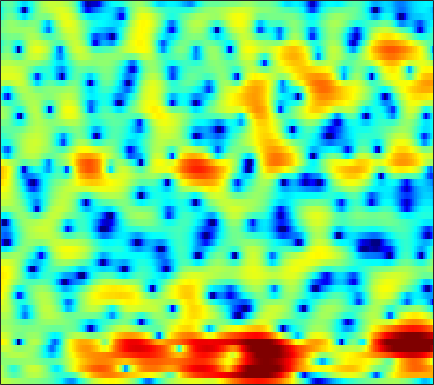

Values plotted in this chart, from the file beside it:
2.5747, 2.403, 2.1613, 1.9144, 1.747, 1.532, 1.3332, 1.2023, 1.0333, 0.87919, 0.73453, 0.6399, 0.51322, 0.37688, 0.29428, 0.17437, 0.029985, -0.072236, -0.22354, -0.43818, -0.69877, -0.93502, -1.3054, -1.7705
2.025, 1.444, 0.5688, -0.3754, -1.035, -1.697, -1.929, -1.784, -1.243, -0.5181, 0.2339, 0.7514, 1.309, 1.727, 1.94, 2.082, 2.062, 1.941, 1.655, 1.208, 0.6227, 0.1103, -0.6519, -1.433
1.894, 1.192, 0.02541, -1.311, -2.33, -3.36, -3.583, -3.099, -1.938, -0.6404, 0.5215, 1.225, 1.986, 2.485, 2.718, 2.84, 2.756, 2.563, 2.096, 1.431, 0.5206, -0.3335, -1.692, -3.278
0.3929, 0.3874, 0.3603, 0.3184, 0.3124, 0.3154, 0.3554, 0.4066, 0.4998, 0.6127, 0.7173, 0.7767, 0.8131, 0.7874, 0.7099, 0.5285, 0.2767, 0.03488, -0.3488, -0.7647, -1.161, -1.427, -1.707, -1.838
0.3772, 0.8515, 1.319, 1.638, 1.8, 1.942, 2.012, 2.023, 2, 1.926, 1.811, 1.687, 1.453, 1.16, 0.8701, 0.3757, -0.2662, -0.8537, -1.813, -2.965, -4.264, -5.296, -6.552, -7.212
2.565, 2.778, 2.817, 2.617, 2.315, 1.793, 1.252, 0.9055, 0.587, 0.5285, 0.6975, 0.8713, 1.082, 1.161, 1.107, 0.8117, 0.2461, -0.3633, -1.46, -2.893, -4.758, -6.441, -8.842, -10.72
5.372, 5.028, 4.29, 3.144, 1.933, -0.3291, -3.826, -8.087, -23.26, -11.14, -4.799, -2.227, -0.04777, 1.244, 1.791, 2.07, 1.955, 1.618, 0.8603, -0.2487, -1.718, -3.057, -5.2, -7.864
3.478, 3.269, 2.854, 2.289, 1.775, 0.9914, 0.2101, -0.2642, -0.6237, -0.6253, -0.3529, -0.06965, 0.3467, 0.7104, 0.8943, 0.992, 0.8788, 0.6486, 0.1739, -0.5011, -1.369, -2.142, -3.281, -4.409
1.438, 1.443, 1.357, 1.183, 1.003, 0.73, 0.4387, 0.2356, 0.006768, -0.1499, -0.2281, -0.2356, -0.1968, -0.136, -0.08297, -0.009184, 0.02846, 0.02342, -0.04021, -0.1674, -0.333, -0.4865, -0.6872, -0.8775
0.8134, 0.9367, 0.9482, 0.782, 0.5708, 0.1903, -0.2888, -0.6937, -1.245, -1.735, -2.064, -2.162, -2.077, -1.786, -1.476, -0.9911, -0.4975, -0.156, 0.2427, 0.5451, 0.7482, 0.8351, 0.8991, 0.882
1.71, 1.841, 1.766, 1.411, 0.9487, 0.0894, -1.093, -2.218, -4.111, -6.513, -9.172, -10.4, -9.326, -6.668, -4.763, -2.705, -1.126, -0.1904, 0.7737, 1.459, 1.916, 2.119, 2.232, 2.166
3.049, 2.968, 2.64, 2.046, 1.428, 0.3837, -0.9175, -2.053, -3.808, -5.824, -7.757, -8.459, -7.644, -5.66, -4.037, -2.116, -0.5589, 0.3714, 1.329, 1.989, 2.374, 2.494, 2.424, 2.106
3.818, 3.442, 2.724, 1.791, 0.9472, -0.3269, -1.655, -2.598, -3.601, -4.168, -4.203, -3.927, -3.23, -2.305, -1.554, -0.5625, 0.337, 0.9122, 1.514, 1.909, 2.061, 2.03, 1.774, 1.278
4.961, 4.369, 3.287, 1.826, 0.445, -1.923, -5.164, -8.454, -13.86, -13.27, -8.662, -6.148, -3.744, -1.982, -0.9444, 0.1408, 0.9561, 1.408, 1.819, 2.016, 2.001, 1.851, 1.457, 0.8669
5.613, 5.115, 4.206, 2.994, 1.891, 0.1631, -1.784, -3.242, -4.683, -4.97, -4.242, -3.413, -2.277, -1.303, -0.6925, -0.02753, 0.4651, 0.7234, 0.9288, 0.9432, 0.7533, 0.4645, -0.1081, -0.9535
5.603, 5.316, 4.769, 4.053, 3.42, 2.501, 1.54, 0.8275, -0.0299, -0.736, -1.29, -1.609, -1.909, -2.065, -2.108, -2.051, -1.893, -1.743, -1.569, -1.492, -1.576, -1.79, -2.332, -3.219
5.761, 5.595, 5.233, 4.726, 4.245, 3.482, 2.597, 1.852, 0.7345, -0.5345, -1.95, -3.112, -4.761, -6.312, -7.144, -7.433, -6.795, -6, -4.919, -4.011, -3.37, -3.091, -3.001, -3.209
5.34, 5.237, 4.983, 4.598, 4.213, 3.548, 2.703, 1.937, 0.6822, -0.8878, -2.867, -4.738, -8.082, -13.11, -19.45, -20.59, -13.21, -10.18, -7.51, -5.689, -4.378, -3.596, -2.799, -2.243
3.568, 3.569, 3.495, 3.319, 3.123, 2.756, 2.227, 1.716, 0.8706, -0.2034, -1.515, -2.628, -4.243, -5.846, -6.853, -7.739, -8.053, -7.961, -7.473, -6.593, -5.37, -4.348, -2.985, -1.771
0.2725, 0.4156, 0.5974, 0.7638, 0.8875, 1.044, 1.127, 1.115, 0.9629, 0.6223, 0.06354, -0.4889, -1.421, -2.593, -3.652, -5.41, -7.803, -10.29, -14.84, -15.17, -9.784, -6.595, -3.48, -1.234
-5.77, -5.931, -5.981, -5.457, -4.687, -3.414, -2.131, -1.308, -0.4659, 0.0832, 0.3388, 0.3265, 0.06942, -0.4781, -1.094, -2.18, -3.557, -4.668, -5.815, -5.727, -4.264, -2.807, -0.9358, 0.6441
-12.42, -15.19, -23.79, -23.31, -15.09, -9.67, -6.333, -4.505, -2.679, -1.359, -0.4237, 0.05766, 0.4617, 0.6365, 0.646, 0.5595, 0.418, 0.327, 0.2981, 0.4364, 0.7497, 1.063, 1.529, 1.974
-10.41, -11.07, -11.52, -10.96, -9.901, -8.017, -6.006, -4.618, -2.987, -1.628, -0.5449, 0.1145, 0.8023, 1.305, 1.587, 1.858, 2.047, 2.153, 2.263, 2.348, 2.406, 2.419, 2.372, 2.217
-9.599, -10.15, -10.15, -9.275, -8.214, -6.563, -4.879, -3.689, -2.266, -1.049, -0.0562, 0.5535, 1.21, 1.716, 2.014, 2.321, 2.555, 2.693, 2.831, 2.91, 2.907, 2.839, 2.623, 2.219
-13.43, -19.62, -22.77, -13.11, -9.444, -6.17, -3.895, -2.589, -1.229, -0.2403, 0.4819, 0.8597, 1.2, 1.407, 1.505, 1.617, 1.749, 1.881, 2.101, 2.341, 2.548, 2.652, 2.663, 2.483
-4.777, -5.479, -5.579, -4.668, -3.656, -2.301, -1.146, -0.4729, 0.1673, 0.5015, 0.5506, 0.4129, 0.006983, -0.6028, -1.141, -1.794, -2.126, -2.013, -1.382, -0.4238, 0.5904, 1.261, 1.974, 2.435
0.624, 0.528, 0.5073, 0.5816, 0.6926, 0.8413, 0.9188, 0.8979, 0.6992, 0.2946, -0.4019, -1.134, -2.477, -4.396, -6.381, -10.37, -16.93, -17.08, -10.14, -5.797, -2.948, -1.381, 0.1924, 1.316
2.429, 2.443, 2.375, 2.222, 2.046, 1.731, 1.297, 0.8837, 0.1986, -0.6591, -1.695, -2.609, -4.006, -5.613, -6.931, -8.644, -9.732, -9.599, -8.132, -6.054, -4.043, -2.716, -1.208, 0.007592
3.509, 3.492, 3.302, 2.957, 2.587, 1.963, 1.185, 0.4967, -0.5394, -1.73, -3.013, -4.034, -5.36, -6.551, -7.25, -7.784, -7.777, -7.417, -6.54, -5.353, -4.031, -3.048, -1.819, -0.7298
4.854, 4.686, 4.289, 3.689, 3.115, 2.172, 1.044, 0.07419, -1.385, -3.028, -4.878, -6.418, -8.668, -11.04, -12.55, -13.22, -12, -10.46, -8.341, -6.441, -4.79, -3.682, -2.394, -1.294
6.225, 5.872, 5.228, 4.355, 3.559, 2.287, 0.789, -0.4786, -2.348, -4.383, -6.599, -8.383, -11.19, -14.84, -18.68, -21.26, -16.01, -12.63, -9.421, -7.109, -5.324, -4.255, -3.063, -2.078
7.317, 6.849, 6.03, 4.985, 4.016, 2.46, 0.5272, -1.18, -3.841, -6.734, -9.333, -10.43, -10.75, -10.47, -10.11, -9.465, -8.535, -7.744, -6.75, -5.916, -5.228, -4.768, -4.104, -3.388
7.493, 7.016, 6.213, 5.238, 4.341, 2.925, 1.076, -0.6867, -3.846, -8.504, -16.14, -16.93, -10.68, -7.338, -5.829, -4.648, -4.061, -3.983, -4.377, -5.417, -7.167, -8.628, -9.151, -7.273
4.553, 3.99, 3.23, 2.57, 2.175, 1.717, 1.213, 0.7266, -0.05311, -0.8964, -1.496, -1.599, -1.323, -0.7951, -0.4441, -0.1525, -0.2491, -0.6413, -1.649, -3.387, -6.109, -8.643, -10.24, -7.399
-2.275, -3.912, -6.297, -7.211, -6.055, -3.841, -1.964, -0.93, 0.0501, 0.7092, 1.185, 1.456, 1.756, 1.993, 2.091, 2.087, 1.878, 1.585, 1.007, 0.2872, -0.4654, -0.956, -1.289, -1.252
-5.994, -7.808, -10.95, -12.21, -9.866, -6.207, -3.493, -1.968, -0.4506, 0.6768, 1.498, 1.965, 2.429, 2.726, 2.858, 2.891, 2.794, 2.636, 2.308, 1.872, 1.377, 0.9704, 0.4056, -0.1768
-4.503, -4.52, -4.48, -4.143, -3.633, -2.728, -1.676, -0.8921, 0.07558, 0.9039, 1.588, 2.021, 2.476, 2.795, 2.951, 3.052, 3.028, 2.922, 2.674, 2.288, 1.757, 1.265, 0.4281, -0.6348
-3.301, -2.894, -2.453, -2.033, -1.726, -1.276, -0.7936, -0.419, 0.103, 0.6137, 1.117, 1.465, 1.886, 2.239, 2.438, 2.617, 2.665, 2.615, 2.434, 2.117, 1.643, 1.184, 0.4173, -0.5703
-2.148, -1.822, -1.522, -1.367, -1.317, -1.284, -1.268, -1.224, -1.083, -0.7814, -0.3318, 0.06901, 0.6378, 1.175, 1.521, 1.857, 2.045, 2.087, 2.004, 1.787, 1.463, 1.153, 0.6887, 0.1619
-0.4333, -0.3864, -0.513, -0.8778, -1.289, -2.057, -3.019, -3.753, -4.468, -4.416, -3.504, -2.494, -1.127, 0.03698, 0.721, 1.36, 1.708, 1.793, 1.697, 1.412, 1.037, 0.7546, 0.4402, 0.2825
1.474, 1.267, 0.7779, -0.00382, -0.8305, -2.425, -4.855, -7.638, -14.93, -20.83, -9.118, -5.276, -2.078, -0.07, 0.9191, 1.719, 2.008, 1.909, 1.413, 0.5013, -0.7378, -1.708, -2.629, -2.494
1.425, 1.076, 0.5102, -0.1386, -0.711, -1.578, -2.581, -3.385, -4.178, -4.044, -2.881, -1.683, -0.153, 1.041, 1.665, 2.103, 2.071, 1.718, 0.7477, -0.9288, -3.71, -7.135, -17.29, -13.98
-1.533, -2.277, -3.14, -3.566, -3.512, -3.08, -2.504, -2.066, -1.439, -0.7786, -0.1088, 0.3932, 0.9906, 1.454, 1.679, 1.769, 1.605, 1.316, 0.6637, -0.2437, -1.337, -2.129, -2.805, -2.608
-4.907, -7.414, -12.52, -15.56, -11.17, -6.612, -3.769, -2.265, -0.8438, 0.126, 0.8063, 1.147, 1.432, 1.547, 1.531, 1.419, 1.23, 1.052, 0.7971, 0.5222, 0.2842, 0.1557, 0.129, 0.2622
-2.269, -3.543, -5.206, -5.653, -4.752, -2.863, -1.098, -0.03709, 0.9743, 1.591, 1.868, 1.876, 1.657, 1.218, 0.8001, 0.228, -0.2344, -0.4448, -0.4739, -0.3156, -0.07263, 0.09992, 0.2838, 0.3986
2.048, 1.889, 1.722, 1.733, 1.879, 2.218, 2.608, 2.829, 2.991, 2.927, 2.546, 2.037, 0.9947, -0.5133, -1.973, -4.309, -6.436, -6.87, -5.691, -3.937, -2.569, -1.886, -1.446, -1.444
3.485, 3.556, 3.626, 3.68, 3.708, 3.726, 3.691, 3.605, 3.373, 2.947, 2.265, 1.534, 0.177, -1.766, -3.771, -7.551, -12.67, -13.87, -9.577, -6.342, -4.511, -3.788, -3.497, -3.906
2.948, 3.069, 3.184, 3.235, 3.233, 3.171, 3.037, 2.908, 2.652, 2.288, 1.813, 1.349, 0.5829, -0.3736, -1.179, -2.254, -3.108, -3.443, -3.504, -3.301, -3.167, -3.221, -3.568, -4.291
1.606, 1.793, 1.953, 1.991, 1.948, 1.803, 1.602, 1.459, 1.305, 1.228, 1.22, 1.217, 1.171, 1.061, 0.9361, 0.7048, 0.4357, 0.231, -0.1048, -0.4839, -0.9689, -1.434, -2.244, -3.228
-0.2708, 0.221, 0.6104, 0.6419, 0.4057, -0.1807, -0.9682, -1.565, -1.881, -1.431, -0.4639, 0.3563, 1.348, 2.113, 2.509, 2.826, 2.919, 2.847, 2.574, 2.097, 1.385, 0.7005, -0.5014, -2.044
-2.988, -1.695, -0.7547, -0.6238, -1.07, -2.515, -5.375, -9.221, -19.42, -10.19, -4.163, -1.489, 0.8959, 2.437, 3.206, 3.854, 4.145, 4.159, 3.975, 3.526, 2.826, 2.119, 0.9422, -0.6366
-3.441, -2.378, -1.504, -1.227, -1.364, -2.055, -3.133, -3.983, -4.497, -3.667, -2.008, -0.7167, 0.7457, 1.827, 2.397, 2.851, 2.996, 2.936, 2.651, 2.186, 1.603, 1.103, 0.4064, -0.328
-1.589, -1.15, -0.6933, -0.4108, -0.3198, -0.3132, -0.3813, -0.4166, -0.3522, -0.1054, 0.3018, 0.6553, 1.1, 1.434, 1.577, 1.572, 1.323, 0.9738, 0.274, -0.5754, -1.442, -1.952, -2.319, -2.198
-0.4312, -0.1191, 0.2673, 0.5743, 0.7226, 0.8585, 0.9015, 0.9087, 0.9081, 0.9246, 0.9874, 1.051, 1.129, 1.146, 1.068, 0.7939, 0.231, -0.4517, -1.799, -3.842, -6.835, -9.579, -10.87, -7.53
-1.199, -0.6172, 0.03832, 0.4886, 0.6867, 0.7435, 0.6168, 0.4253, 0.1009, -0.2178, -0.4338, -0.4758, -0.3668, -0.1522, -0.01103, 0.04129, -0.1832, -0.6022, -1.565, -3.156, -5.404, -7.171, -7.797, -5.388
-3.841, -2.547, -1.384, -0.7443, -0.5563, -0.7069, -1.277, -1.999, -3.317, -4.903, -6.235, -6.47, -5.51, -3.905, -2.749, -1.533, -0.7168, -0.3502, -0.1469, -0.1511, -0.2273, -0.213, 0.05352, 0.6363
-4.391, -3.239, -2.189, -1.652, -1.586, -1.923, -2.85, -3.973, -6.293, -10.11, -17.47, -21.97, -12.33, -7.445, -5.102, -2.889, -1.326, -0.4519, 0.4126, 1.054, 1.54, 1.837, 2.213, 2.556
-2.93, -2.301, -1.643, -1.286, -1.258, -1.546, -2.225, -2.965, -4.209, -5.53, -6.521, -6.735, -6.199, -5, -3.929, -2.511, -1.206, -0.3593, 0.6175, 1.37, 1.931, 2.243, 2.515, 2.666
